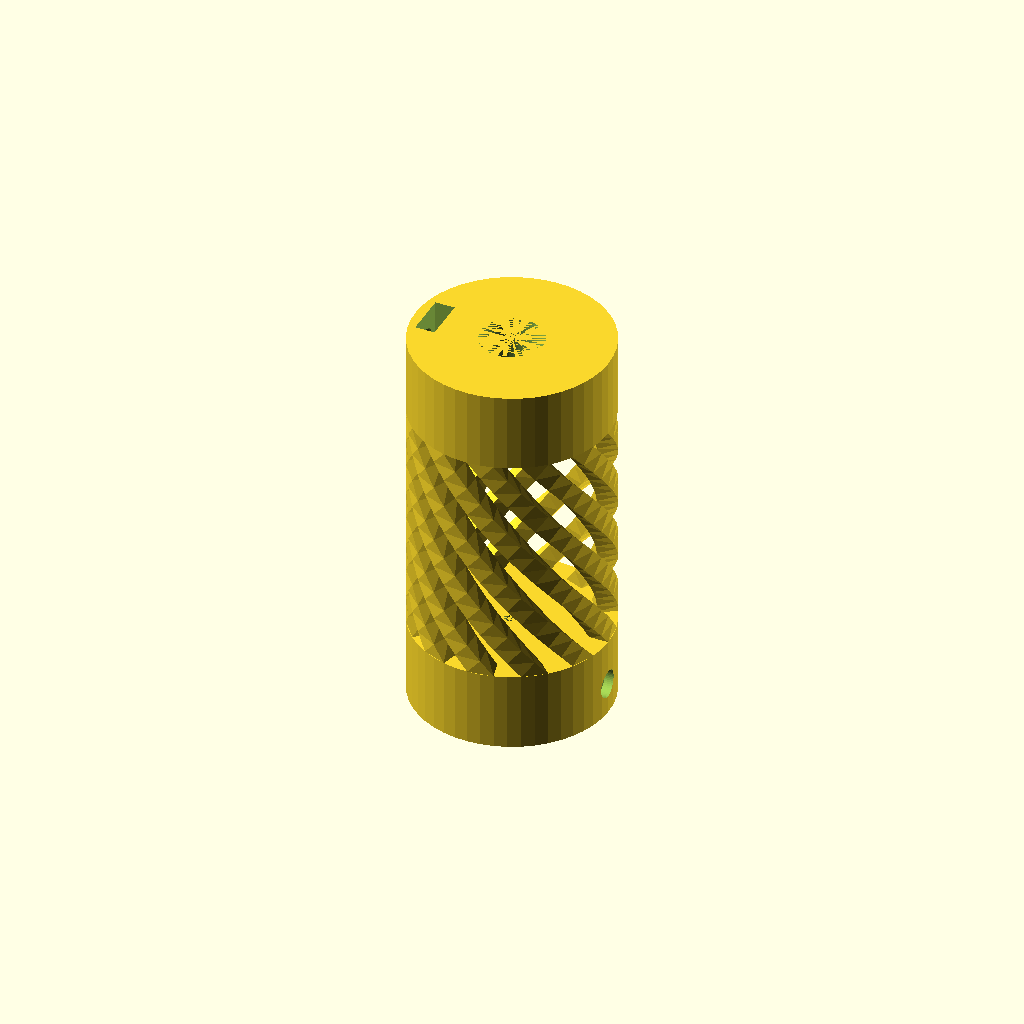
Cell 1: the model at its default parameters.
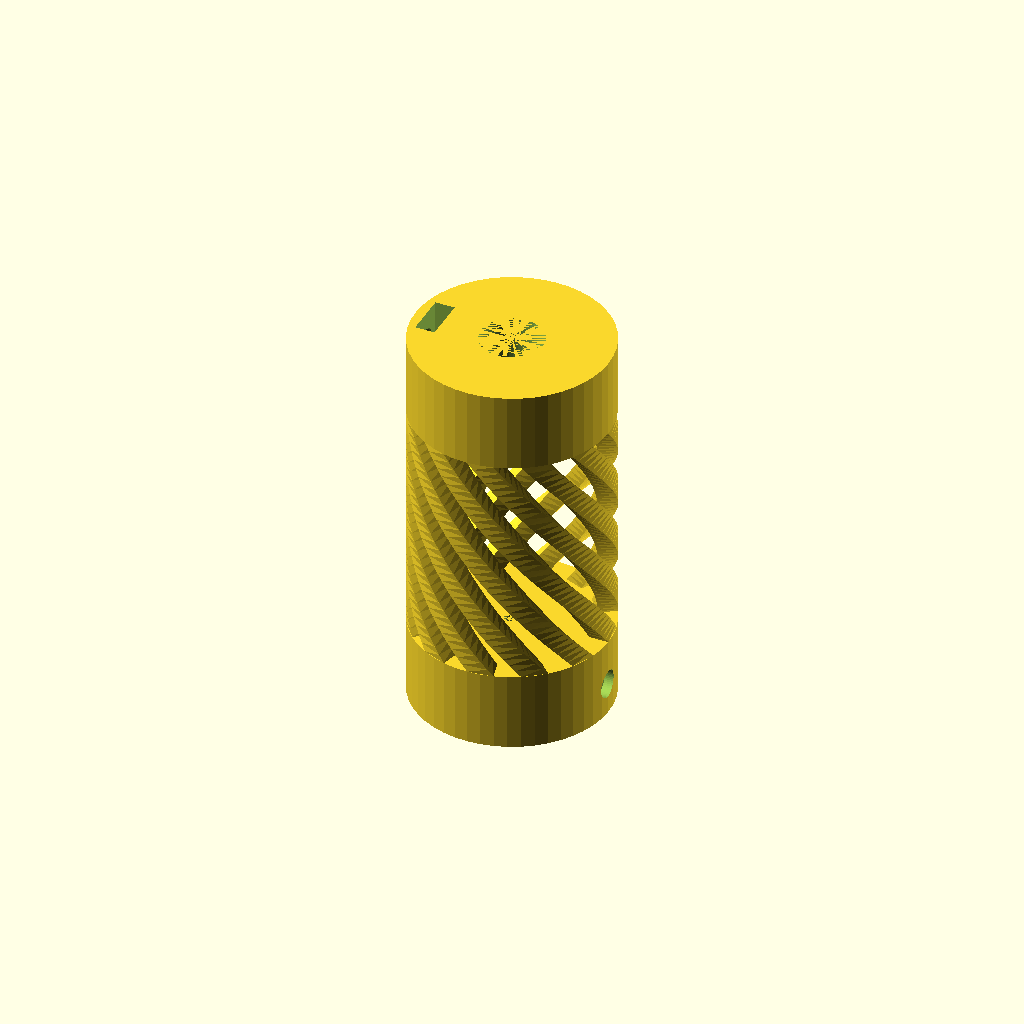
Cell 2: SLICES = 36 (everything else at default).
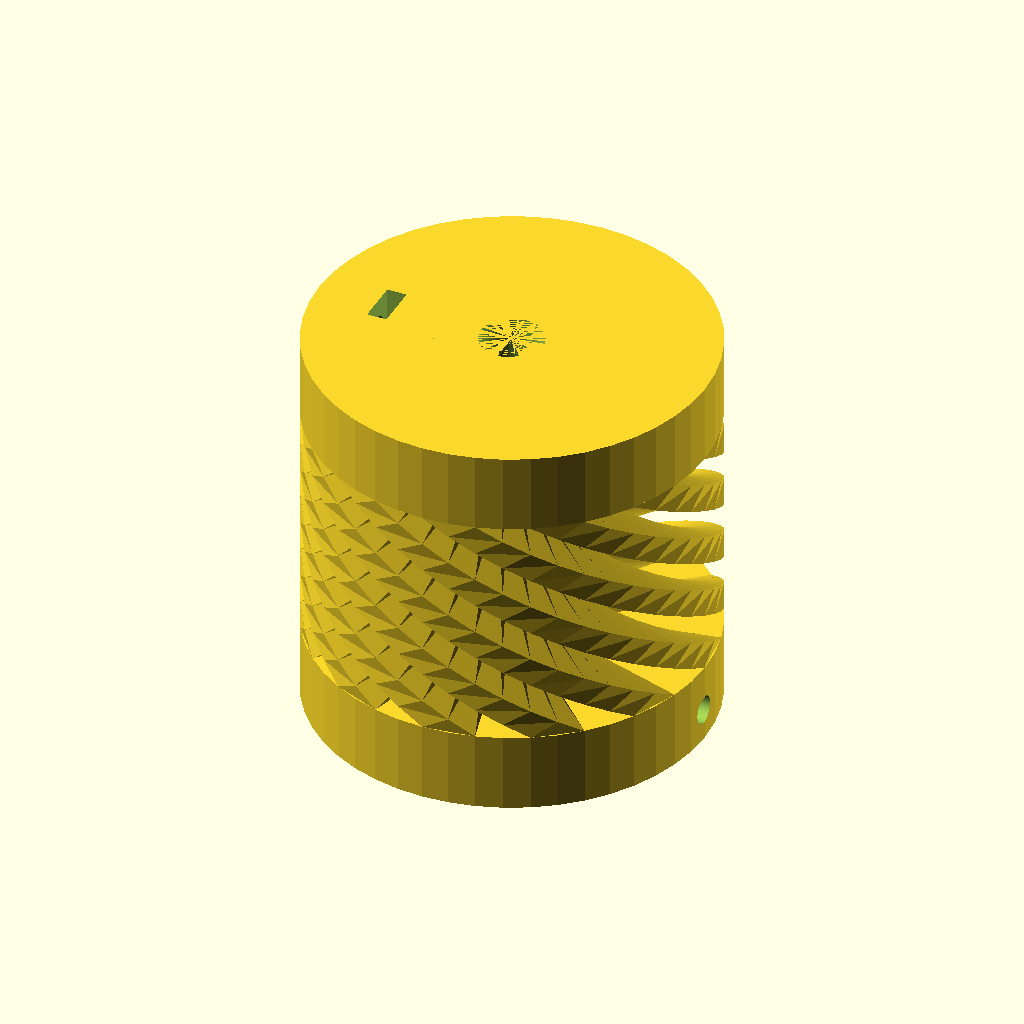
Cell 3: the same model with D1 = 50.
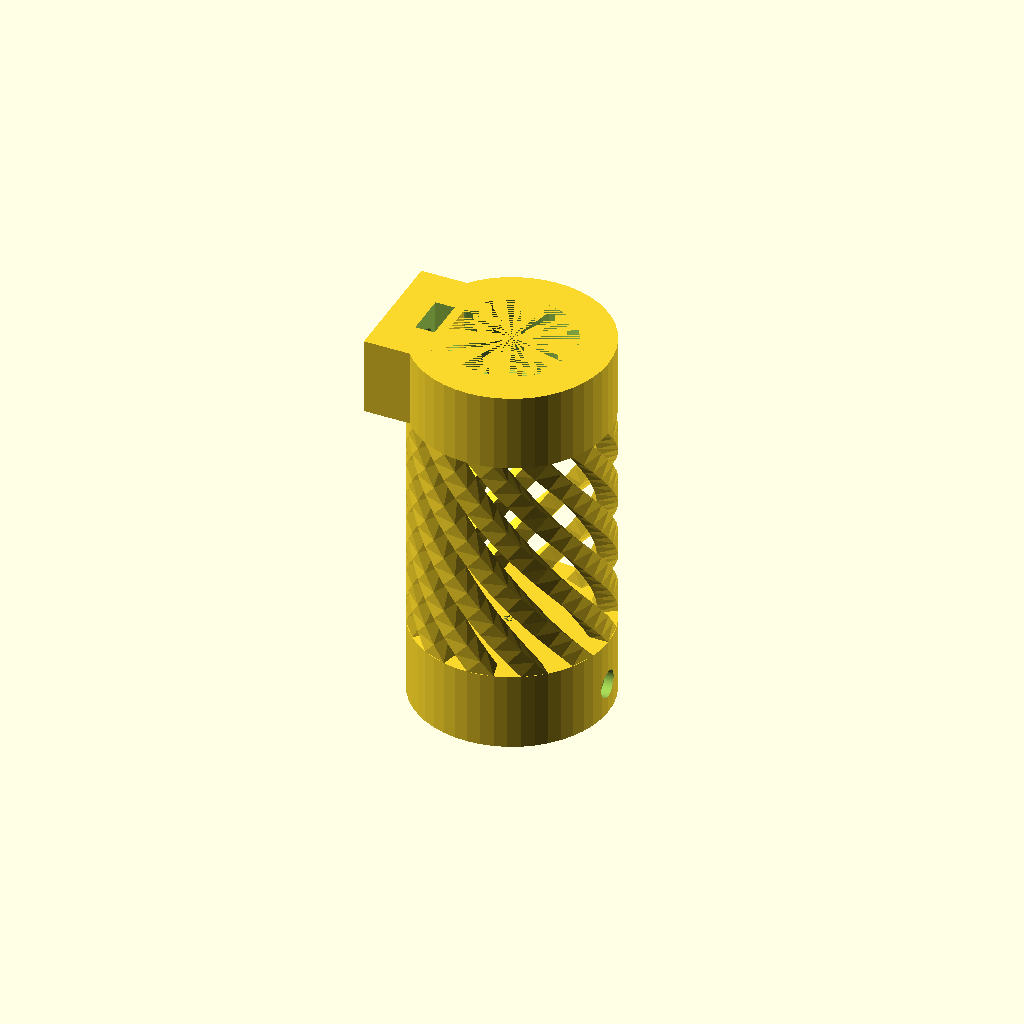
Cell 4 — D2B set to 16, the other parameters unchanged.
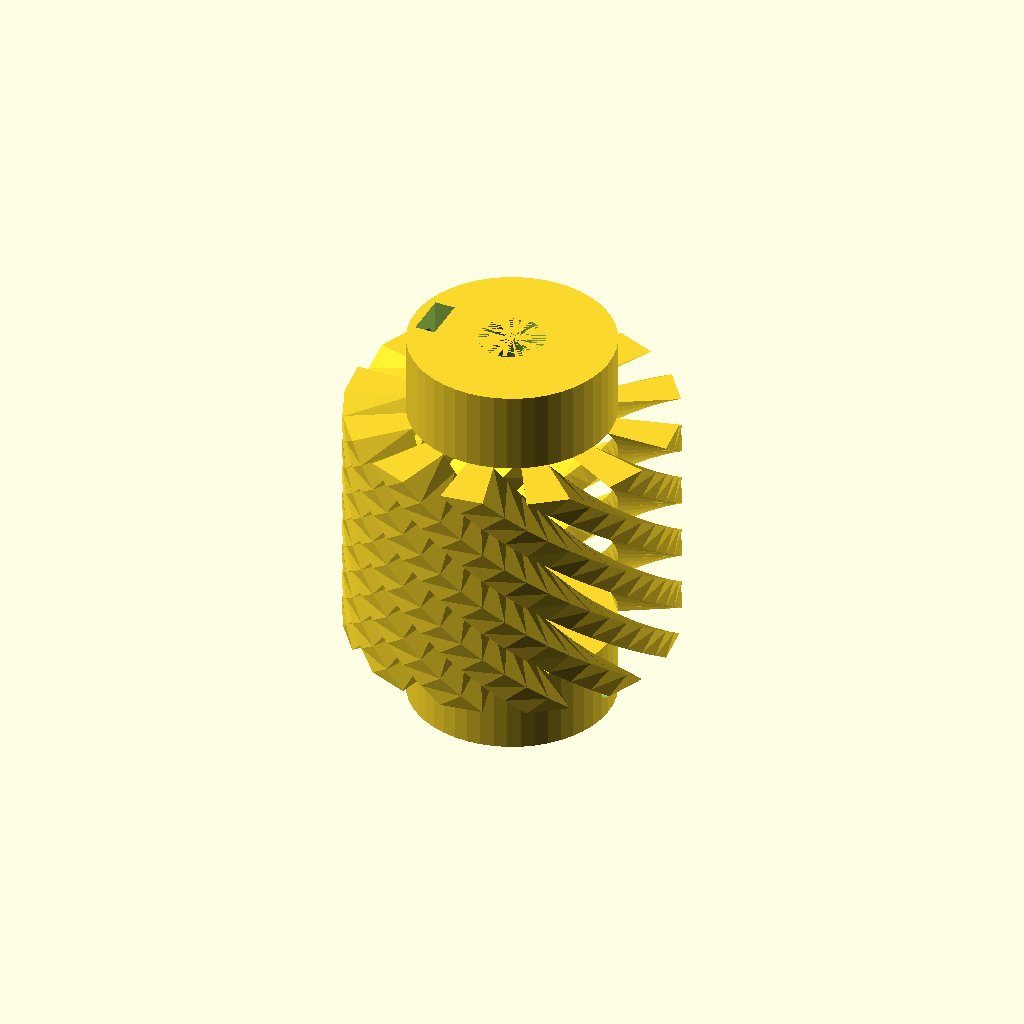
Cell 5: D2S = 40 (everything else at default).
All cells are drawn from one camera (rotation 55°, 0°, 25°, orthographic, colour scheme Cornfield), so only the parameter changes between them.
The OpenSCAD source (inputs/thingiverse/files/thing-67895/Flexible-Coupling-param-with-2-different-inner-holes-and-speretae-spring-parameter/Flexible-Coupling-param2xInner.scad):
// ********** CHANGE THESE PARAMETERS TO ADAPT DIMENSIONS ********** //
// modified by rdklein to use two different inner diameters
// modified by rdklein to have a different spring radius
// this allows for a smaller spring constant not dependant on the holes.
//

// OUTER DIAMETER
D1 = 25;

// INNER DIAMETER 1
D2 = 2;

// INNER DIAMETER 2
D2B = 8;

// INNER DIAMETER 3 SPRING
D2S = 20;

// TOTAL HEIGHT
H1 = 50;

// BASE HEIGHT
H2 = 10;

// NUMBER OF FLEXIBLE ELEMENTS
N  = 12;

// SCREW HOLE DIAMETER
D3 = 3.5;

// NUT HOLE DIAMETER
Dnut=6.5;

// NUT HOLE THICKNESS
Hnut=2.5;

// FLAT SHAFT THICKNESS
B=8.5;

// SCREW HOLE DISTANCE
H3=4;

// SPRINGS RESOLUTION
SLICES=16; //[6:36]

// ********** DON'T CHANGE BELOW UNLESS YOU KNOW WHAT TO DO ********** //

Re = D1/2;	// outer radius
Ri = D2/2;	// inner radius 1
Ri2 = D2B/2;	// inner radius 2
RiS = D2S/2;	// inner radius 3 Spring
fn = 4*N;	// default face number for cylinders
R3 = D3/2;	// screw hole radius
Rnut=Dnut/2;	// nut hole radius
B2 = B-Ri;	// flat face distance from center
Hspring=H1-2*H2;

module sq_spring(in_R,out_R,height,rot) {
	width=out_R-in_R;
	linear_extrude(height = height, center = false, convexity = 50, twist = rot, slices = SLICES)
	polygon(points=[[in_R,0],
			[out_R,0],
			[out_R*cos(180/N),out_R*sin(180/N)],
			[in_R*cos(180/N),in_R*sin(180/N)]],
			paths=[[0,1,2,3]]);
}

module hole_h(HoleDist) {
	rotate([0,90,0]) {
		translate ([-HoleDist,0,(Re+B2)/2]) cylinder(r=R3,h=Re*1.2,center=true,$fn=fn);
		translate([-HoleDist,0,(Re+B2)/2]) cylinder(r=Rnut,h=Hnut,center=true,$fn=6);
		translate([0,0,(Re+B2)/2]) cube(size=[2*HoleDist,2*Rnut*cos(30),Hnut],center=true);
	}
}


$fn=fn;
module body1() {
	difference() {
		union() {
			difference(){
				cylinder (r=Re,h=H2,center=false, $fn=fn);
				cylinder(r=Ri,h=H2,center=false, $fn=fn);
				}
			translate([B2,-Ri,0]) cube(size=[Ri,2*Ri,H2], center=false);
		}
		hole_h(H3);
	}
}
module body2() {
	difference() {
		union() {
			difference(){
				cylinder (r=Re,h=H2,center=false, $fn=fn);
				cylinder(r=Ri2,h=H2,center=false, $fn=fn);
				}
			translate([B2,-Ri2,0]) cube(size=[Ri2,2*Ri2,H2], center=false);
		}
		hole_h(H3);
	}
}

body1();
translate([0,0,H1]) rotate([0,180,0]) body2();
for (i=[1:N]){
	rotate([0,0,360*i/N]) translate ([0,0,H2]) sq_spring(RiS,Re,Hspring,120);
}
Customizer parameters (derived from the source; name, type, default, range or options):
D1: number, default 25
D2: number, default 2
D2B: number, default 8
D2S: number, default 20
H1: number, default 50
H2: number, default 10
N: number, default 12
D3: number, default 3.5
Dnut: number, default 6.5
Hnut: number, default 2.5
B: number, default 8.5
H3: number, default 4
SLICES: number, default 16, range 6 to 36
